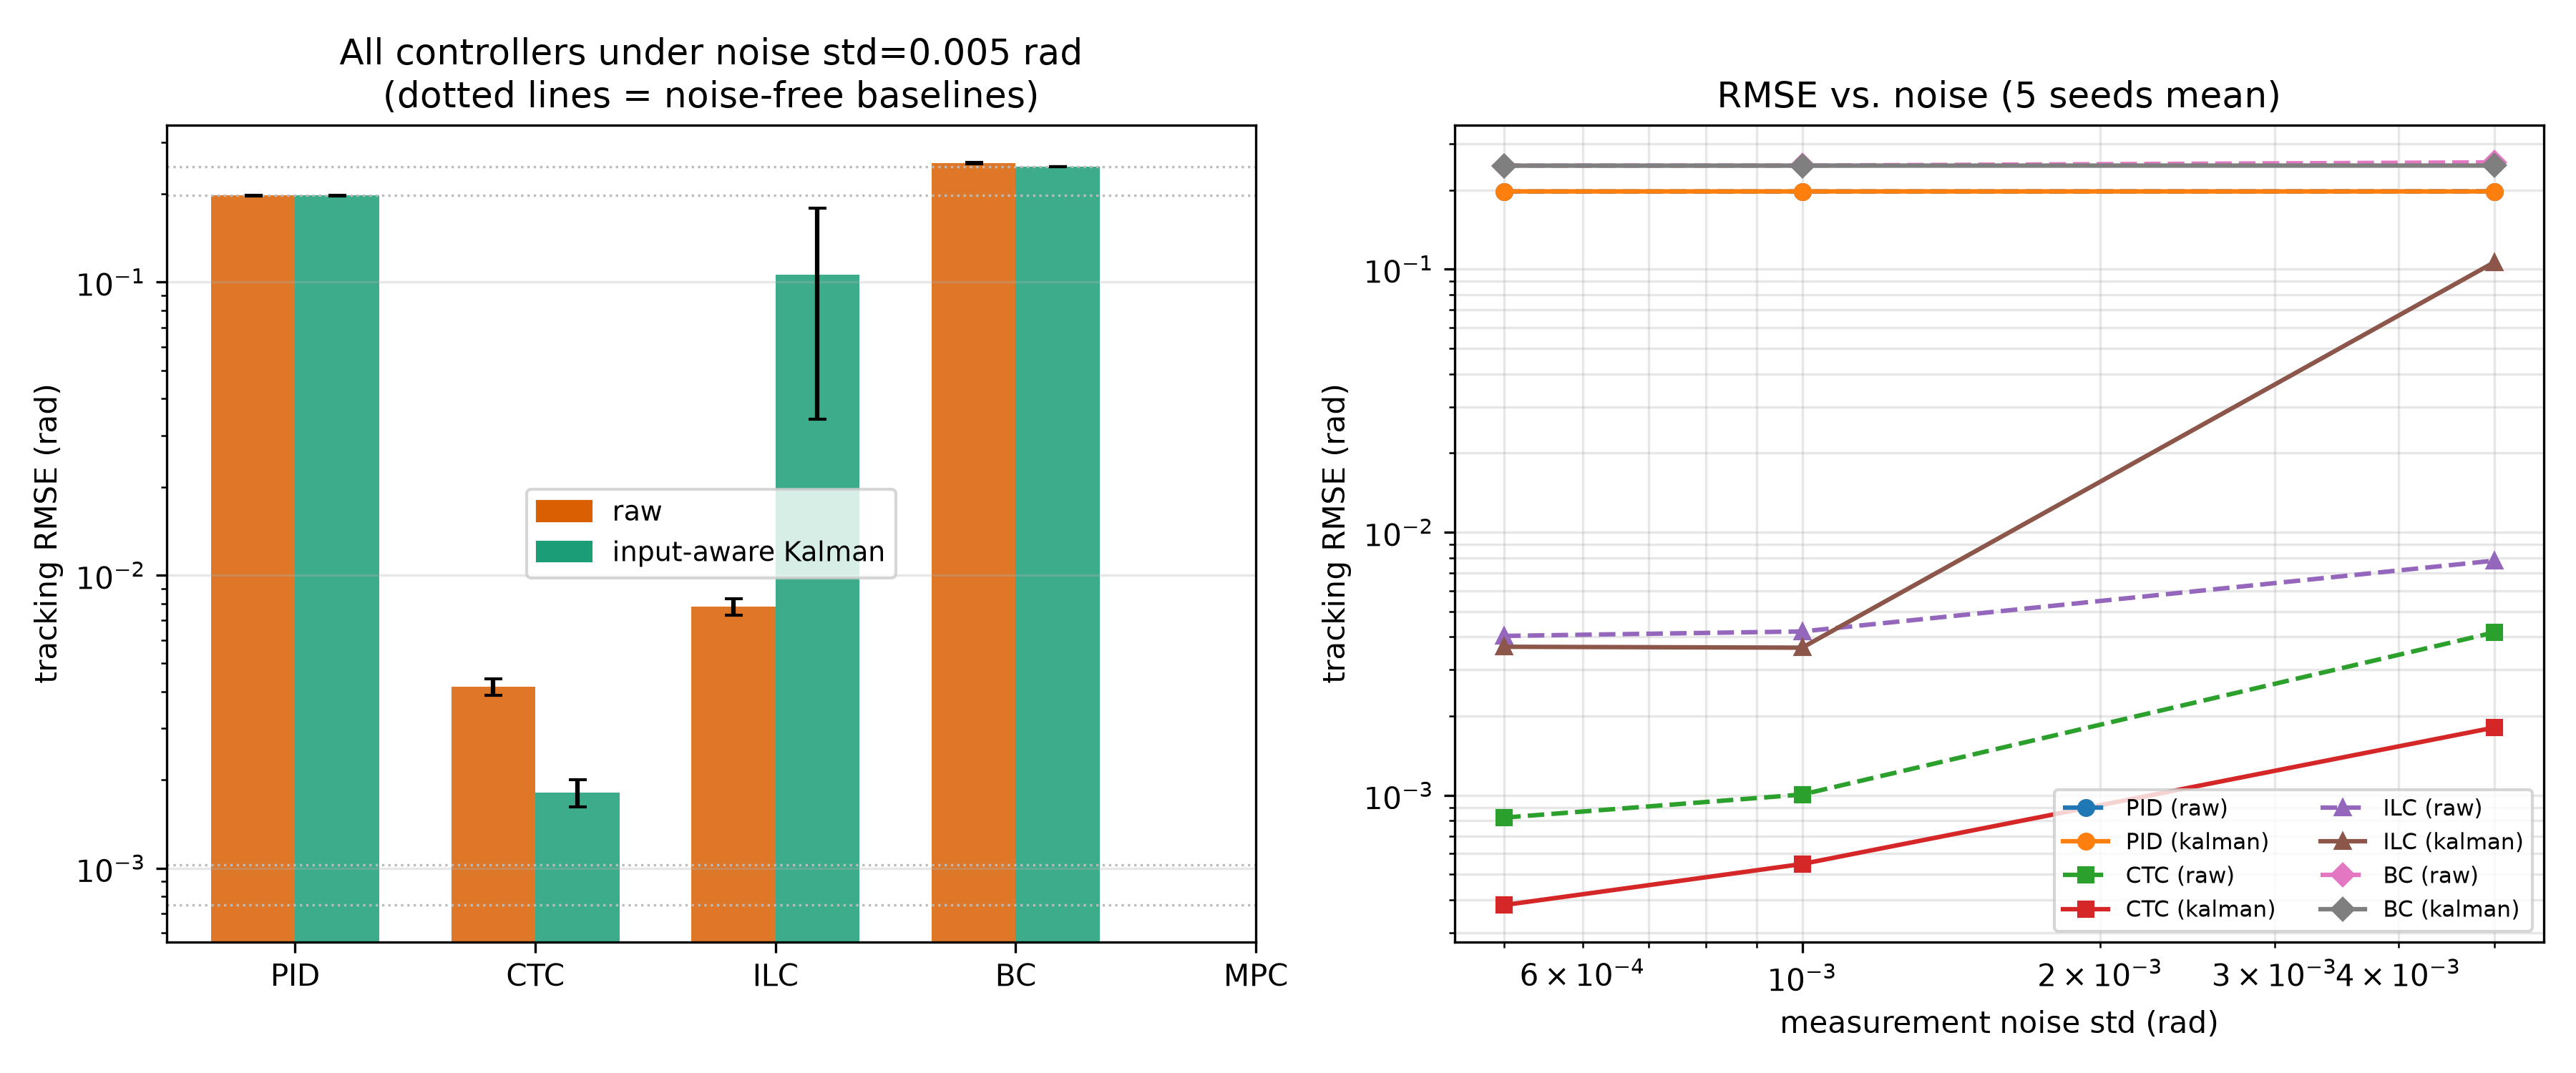

The data file committed next to this chart (first rows):
controller, mode, noise, seed, rmse, wall_per_step
PID, ideal, 0.0, 0, 0.1974, 0.04931
PID, raw, 0.0005, 0, 0.1974, 0.05178
PID, raw, 0.0005, 1, 0.1974, 0.04979
PID, raw, 0.0005, 2, 0.1974, 0.05269
PID, raw, 0.0005, 3, 0.1974, 0.05376
PID, raw, 0.0005, 4, 0.1974, 0.05144
PID, raw, 0.001, 0, 0.1974, 0.03183
PID, raw, 0.001, 1, 0.1973, 0.04896
PID, raw, 0.001, 2, 0.1974, 0.03016
PID, raw, 0.001, 3, 0.1975, 0.05037
PID, raw, 0.001, 4, 0.1974, 0.05005
PID, raw, 0.005, 0, 0.1976, 0.04803
PID, raw, 0.005, 1, 0.1974, 0.04855
PID, raw, 0.005, 2, 0.1974, 0.05118
PID, raw, 0.005, 3, 0.198, 0.04924
PID, raw, 0.005, 4, 0.1976, 0.04946
PID, kalman, 0.0005, 0, 0.1975, 0.06128
PID, kalman, 0.0005, 1, 0.1975, 0.1064
PID, kalman, 0.0005, 2, 0.1975, 0.0988
PID, kalman, 0.0005, 3, 0.1975, 0.09978
PID, kalman, 0.0005, 4, 0.1975, 0.09938
PID, kalman, 0.001, 0, 0.1975, 0.1015
PID, kalman, 0.001, 1, 0.1975, 0.1034
PID, kalman, 0.001, 2, 0.1975, 0.1033
PID, kalman, 0.001, 3, 0.1975, 0.06081
PID, kalman, 0.001, 4, 0.1975, 0.05999
PID, kalman, 0.005, 0, 0.1976, 0.09434
PID, kalman, 0.005, 1, 0.1973, 0.08635
PID, kalman, 0.005, 2, 0.1973, 0.09378
PID, kalman, 0.005, 3, 0.1979, 0.09193
PID, kalman, 0.005, 4, 0.1975, 0.1052
CTC, ideal, 0.0, 0, 0.0007477, 0.1057
CTC, raw, 0.0005, 0, 0.0008144, 0.1066
CTC, raw, 0.0005, 1, 0.0008216, 0.1099
CTC, raw, 0.0005, 2, 0.0008057, 0.103
CTC, raw, 0.0005, 3, 0.0008502, 0.06609
CTC, raw, 0.0005, 4, 0.0008199, 0.1091
CTC, raw, 0.001, 0, 0.000991, 0.109
CTC, raw, 0.001, 1, 0.0009921, 0.06094
CTC, raw, 0.001, 2, 0.0009711, 0.1021
CTC, raw, 0.001, 3, 0.001068, 0.09899
CTC, raw, 0.001, 4, 0.001011, 0.09855
CTC, raw, 0.005, 0, 0.004322, 0.09981
CTC, raw, 0.005, 1, 0.003796, 0.09632
CTC, raw, 0.005, 2, 0.003971, 0.1021
CTC, raw, 0.005, 3, 0.004416, 0.06242
CTC, raw, 0.005, 4, 0.004297, 0.06095
CTC, kalman, 0.0005, 0, 0.0003811, 0.1517
CTC, kalman, 0.0005, 1, 0.0003644, 0.1573
CTC, kalman, 0.0005, 2, 0.000357, 0.1509
CTC, kalman, 0.0005, 3, 0.0004045, 0.1545
CTC, kalman, 0.0005, 4, 0.0004054, 0.1498
CTC, kalman, 0.001, 0, 0.0005417, 0.1517
CTC, kalman, 0.001, 1, 0.0005172, 0.1528
CTC, kalman, 0.001, 2, 0.0004953, 0.09265
CTC, kalman, 0.001, 3, 0.0005946, 0.09118
CTC, kalman, 0.001, 4, 0.0005911, 0.1117
CTC, kalman, 0.005, 0, 0.00178, 0.1026
CTC, kalman, 0.005, 1, 0.001816, 0.1035
CTC, kalman, 0.005, 2, 0.001509, 0.1033
... 64 more rows
